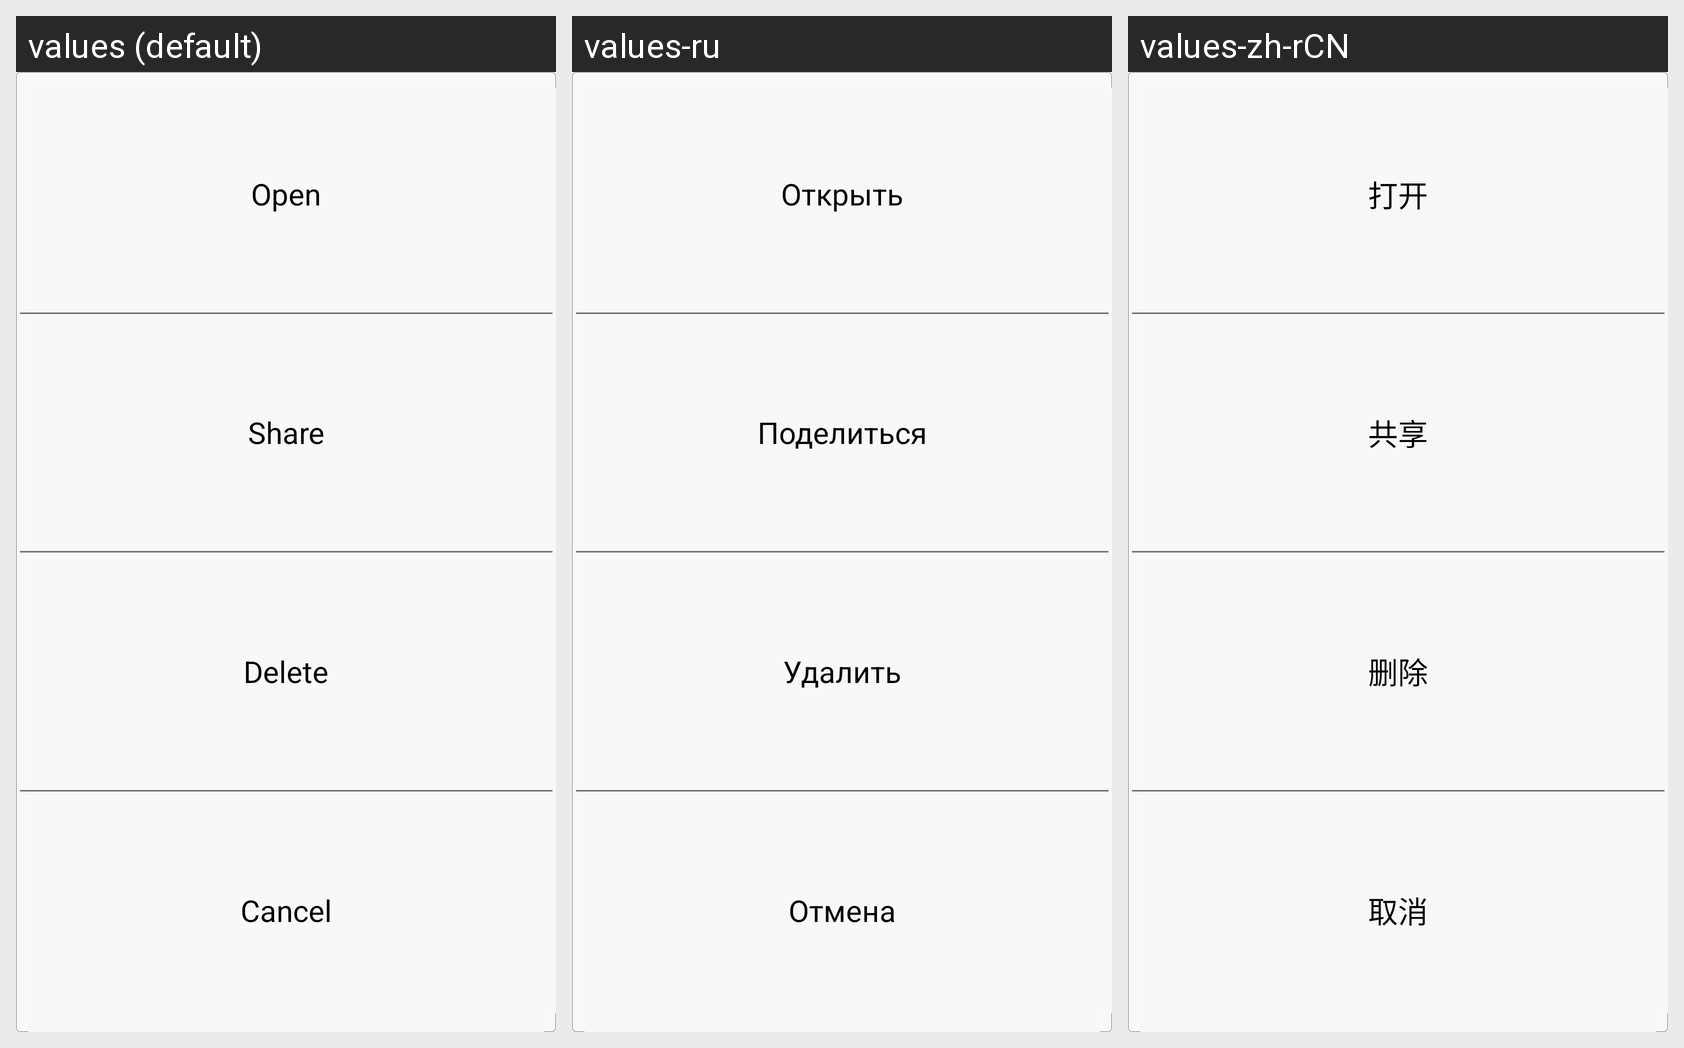

For this localized Android screen grid, give each drawn string resource with its value in every locale shown.
Android screen res/layout/phone_file_more_option.xml rendered under 3 locales, left to right: values (default), values-ru, values-zh-rCN. Device: Nexus 5 (rendered at 1080×1920; each locale shown at half size, 540×960, under a caption strip naming it); theme AppTheme.
Strings drawn on this screen, with the default value and each locale's value (text and hints the layout hard-codes, and strings that could not be matched under every locale, appear in the picture but are not listed):

open_file
  values: Open
  values-ru: Открыть
  values-zh-rCN: 打开

share_flie
  values: Share
  values-ru: Поделиться
  values-zh-rCN: 共享

delete_file
  values: Delete
  values-ru: Удалить
  values-zh-rCN: 删除

cancle_file
  values: Cancel
  values-ru: Отмена
  values-zh-rCN: 取消
